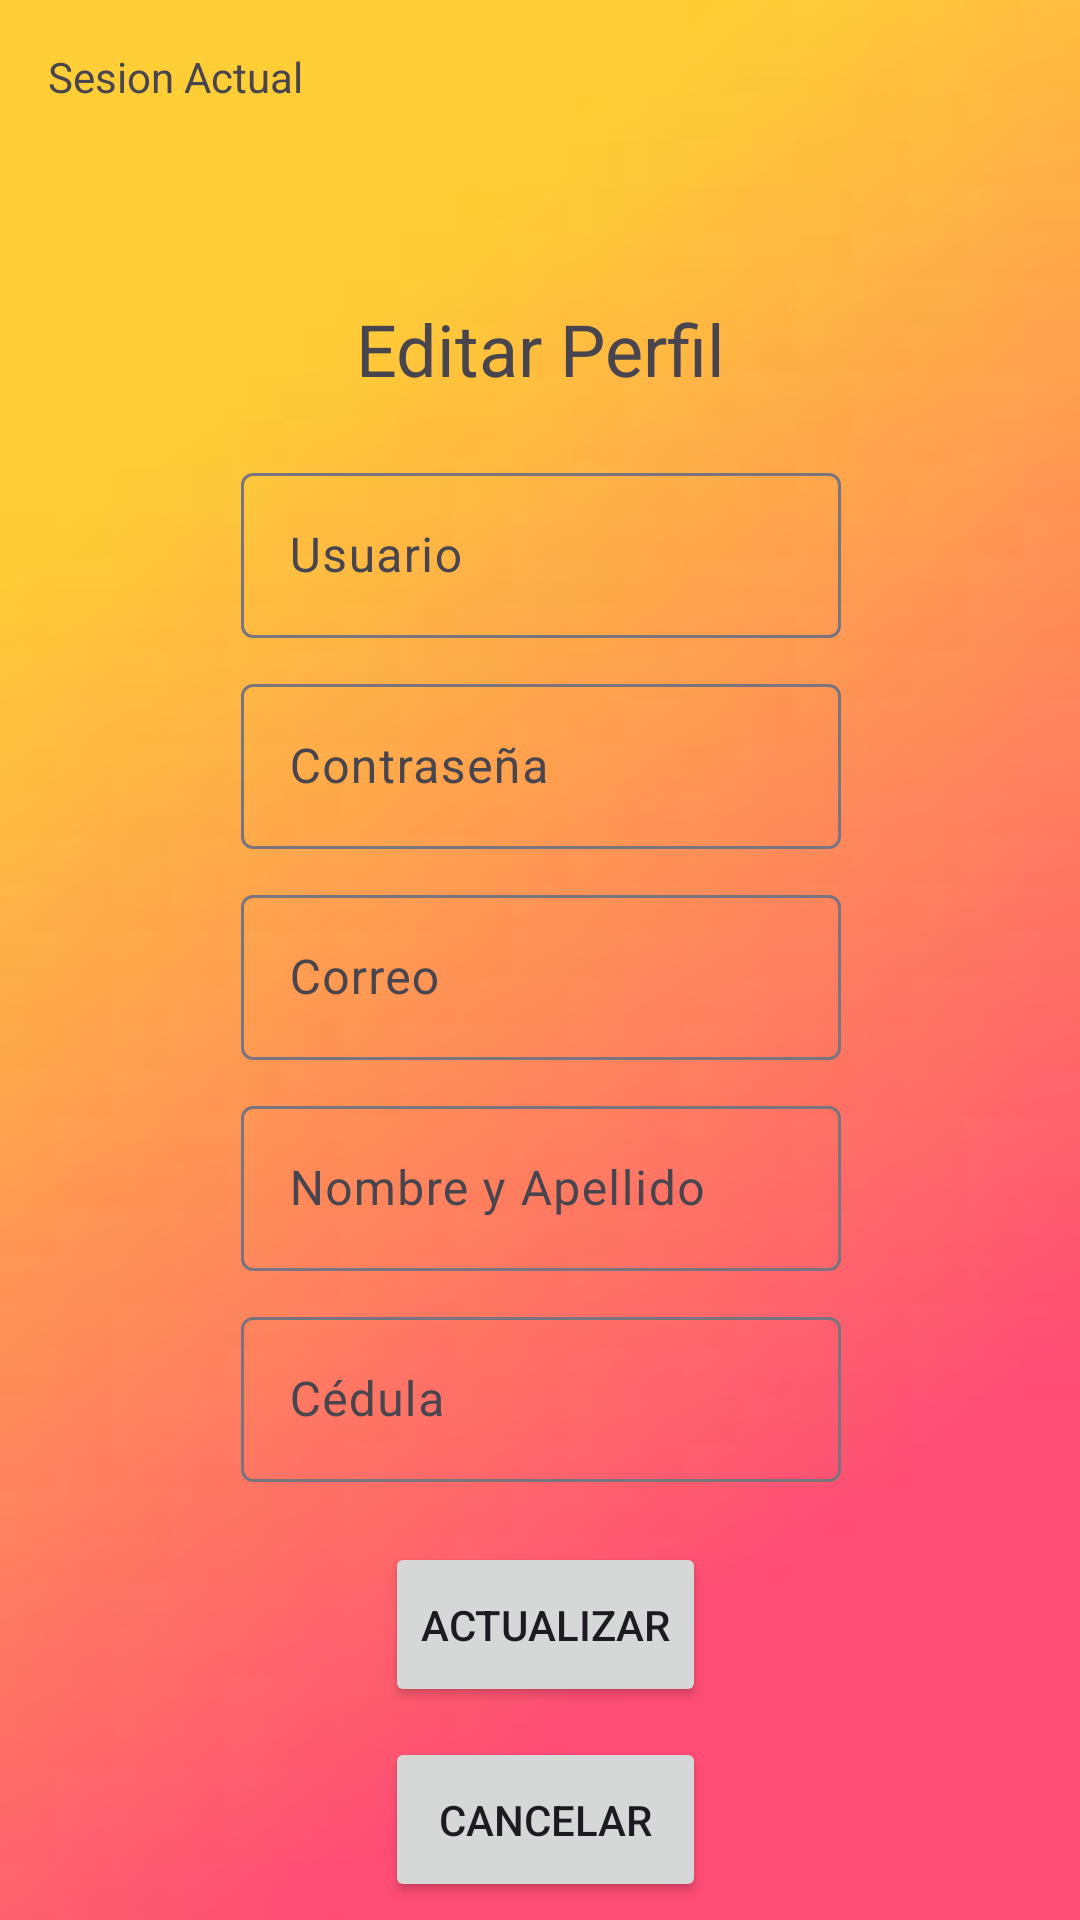

Layout XML and referenced resources for this Android screen:
<!-- AndroidManifest.xml: application theme Theme.ProyectoGTC -->
<!-- res/layout/editar_usuario.xml -->
<?xml version="1.0" encoding="utf-8"?>
<androidx.constraintlayout.widget.ConstraintLayout xmlns:android="http://schemas.android.com/apk/res/android"
    xmlns:app="http://schemas.android.com/apk/res-auto"
    xmlns:tools="http://schemas.android.com/tools"
    android:id="@+id/editar_usuario"
    android:background="@mipmap/fondo_main"
    android:layout_width="match_parent"
    android:layout_height="match_parent"
    tools:context=".EditarUsuario">

    <TextView
        android:id="@+id/textView_editar"
        android:layout_width="wrap_content"
        android:layout_height="wrap_content"
        android:layout_marginTop="100dp"
        android:text="@string/editar_perfil"
        android:textSize="24sp"
        app:layout_constraintEnd_toEndOf="parent"
        app:layout_constraintStart_toStartOf="parent"
        app:layout_constraintTop_toTopOf="parent" />

    <com.google.android.material.textfield.TextInputLayout
        android:id="@+id/textInputLayout_editar_usuario"
        android:layout_width="200dp"
        android:layout_height="wrap_content"
        android:layout_marginTop="20dp"
        app:layout_constraintEnd_toEndOf="@id/textView_editar"
        app:layout_constraintStart_toStartOf="@id/textView_editar"
        app:layout_constraintTop_toBottomOf="@id/textView_editar">

        <EditText
            android:id="@+id/editText_editar_usuario"
            android:layout_width="match_parent"
            android:layout_height="55dp"
            android:ems="10"
            android:hint="@string/usuario"
            android:inputType="text"
            android:minHeight="48dp" />

    </com.google.android.material.textfield.TextInputLayout>


    <com.google.android.material.textfield.TextInputLayout
        android:id="@+id/textInputLayout_editar_contraseña"
        android:layout_width="0dp"
        android:layout_height="wrap_content"
        android:layout_marginTop="10dp"
        app:layout_constraintEnd_toEndOf="@id/textInputLayout_editar_usuario"
        app:layout_constraintStart_toStartOf="@id/textInputLayout_editar_usuario"
        app:layout_constraintTop_toBottomOf="@id/textInputLayout_editar_usuario">

        <EditText
            android:id="@+id/editText_editar_contraseña"
            android:layout_width="match_parent"
            android:layout_height="55dp"
            android:ems="10"
            android:hint="@string/contraseña"
            android:inputType="textPassword"
            android:minHeight="48dp" />

    </com.google.android.material.textfield.TextInputLayout>

    <com.google.android.material.textfield.TextInputLayout
        android:id="@+id/textInputLayout_editar_correo"
        android:layout_width="200dp"
        android:layout_height="wrap_content"
        android:layout_marginTop="10dp"
        app:layout_constraintEnd_toEndOf="@id/textInputLayout_editar_contraseña"
        app:layout_constraintStart_toStartOf="@id/textInputLayout_editar_contraseña"
        app:layout_constraintTop_toBottomOf="@id/textInputLayout_editar_contraseña">

        <EditText
            android:id="@+id/editText_editar_correo"
            android:layout_width="match_parent"
            android:layout_height="55dp"
            android:ems="10"
            android:hint="@string/correo"
            android:inputType="textEmailAddress"
            android:minHeight="48dp" />
    </com.google.android.material.textfield.TextInputLayout>

    <com.google.android.material.textfield.TextInputLayout
        android:id="@+id/textInputLayout_editar_nombre"
        android:layout_width="200dp"
        android:layout_height="wrap_content"
        android:layout_marginTop="10dp"
        app:layout_constraintEnd_toEndOf="@id/textInputLayout_editar_correo"
        app:layout_constraintStart_toStartOf="@id/textInputLayout_editar_correo"
        app:layout_constraintTop_toBottomOf="@id/textInputLayout_editar_correo">

        <EditText
            android:id="@+id/editText_editar_nombre"
            android:layout_width="match_parent"
            android:layout_height="55dp"
            android:ems="10"
            android:hint="@string/nombre_y_apellido"
            android:inputType="text"
            android:minHeight="48dp" />
    </com.google.android.material.textfield.TextInputLayout>

    <com.google.android.material.textfield.TextInputLayout
        android:id="@+id/textInputLayout_editar_cedula"
        android:layout_width="200dp"
        android:layout_height="wrap_content"
        android:layout_marginTop="10dp"
        app:layout_constraintEnd_toEndOf="@id/textInputLayout_editar_nombre"
        app:layout_constraintStart_toStartOf="@id/textInputLayout_editar_nombre"
        app:layout_constraintTop_toBottomOf="@id/textInputLayout_editar_nombre">

        <EditText
            android:id="@+id/editText_editar_cedula"
            android:layout_width="match_parent"
            android:layout_height="55dp"
            android:ems="10"
            android:hint="@string/cedula"
            android:inputType="text"
            android:minHeight="48dp" />
    </com.google.android.material.textfield.TextInputLayout>

    <Button
        android:id="@+id/button_editar_actualizar"
        android:layout_width="wrap_content"
        android:layout_height="55dp"
        android:layout_marginStart="36dp"
        android:layout_marginTop="20dp"
        android:text="@string/actualizar"
        app:layout_constraintEnd_toEndOf="@id/textInputLayout_editar_cedula"
        app:layout_constraintHorizontal_bias="0.209"
        app:layout_constraintStart_toStartOf="@id/textInputLayout_editar_cedula"
        app:layout_constraintTop_toBottomOf="@id/textInputLayout_editar_cedula" />

    <Button
        android:id="@+id/button_editar_cancelar"
        android:layout_width="0dp"
        android:layout_height="55dp"
        android:layout_marginTop="10dp"
        android:text="@string/cancelar"
        app:layout_constraintEnd_toEndOf="@id/button_editar_actualizar"
        app:layout_constraintStart_toStartOf="@id/button_editar_actualizar"
        app:layout_constraintTop_toBottomOf="@id/button_editar_actualizar" />

    <TextView
        android:id="@+id/textView_editar_SesionActual"
        android:layout_width="wrap_content"
        android:layout_height="wrap_content"
        android:layout_marginStart="16dp"
        android:layout_marginTop="16dp"
        android:text="Sesion Actual"
        app:layout_constraintStart_toStartOf="parent"
        app:layout_constraintTop_toTopOf="parent" />

</androidx.constraintlayout.widget.ConstraintLayout>
<!-- resources referenced by this layout -->
<resources>
  <!-- mipmap fondo_main: jpeg bitmap (mipmap-hdpi, 1518 bytes) -->
  <string name="actualizar">Actualizar</string>
  <string name="cancelar">Cancelar</string>
  <string name="cedula">Cédula</string>
  <string name="correo">Correo</string>
  <string name="editar_perfil">Editar Perfil</string>
  <string name="nombre_y_apellido">Nombre y Apellido</string>
  <string name="usuario">Usuario</string>
  <style name="Theme.ProyectoGTC" parent="Base.Theme.ProyectoGTC" />
  <style name="Base.Theme.ProyectoGTC" parent="Theme.Material3.DayNight.NoActionBar">
          
          
      </style>
</resources>
